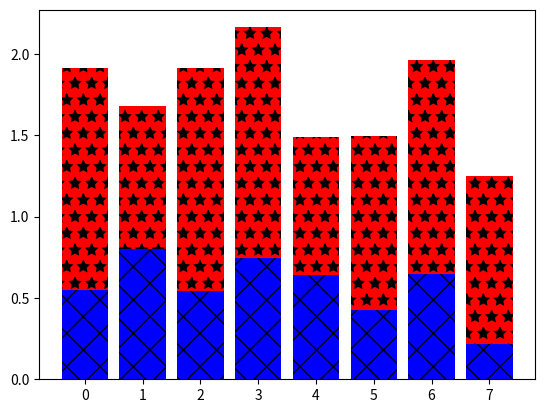

Write the Python code that produced this figure.
#定制柱状图的填充模式
import numpy
import matplotlib.pyplot as plt
N=8
A=numpy.random.random(N)
B=numpy.random.random(N)
#设置柱状图下半部分的填充模式为“x”
plt.bar(range(N),A,color='b',hatch='x')
#设置柱状图上半部分的填充模式为“*”
plt.bar(range(N),A+B,bottom=A,color='r',hatch='*')
plt.show()